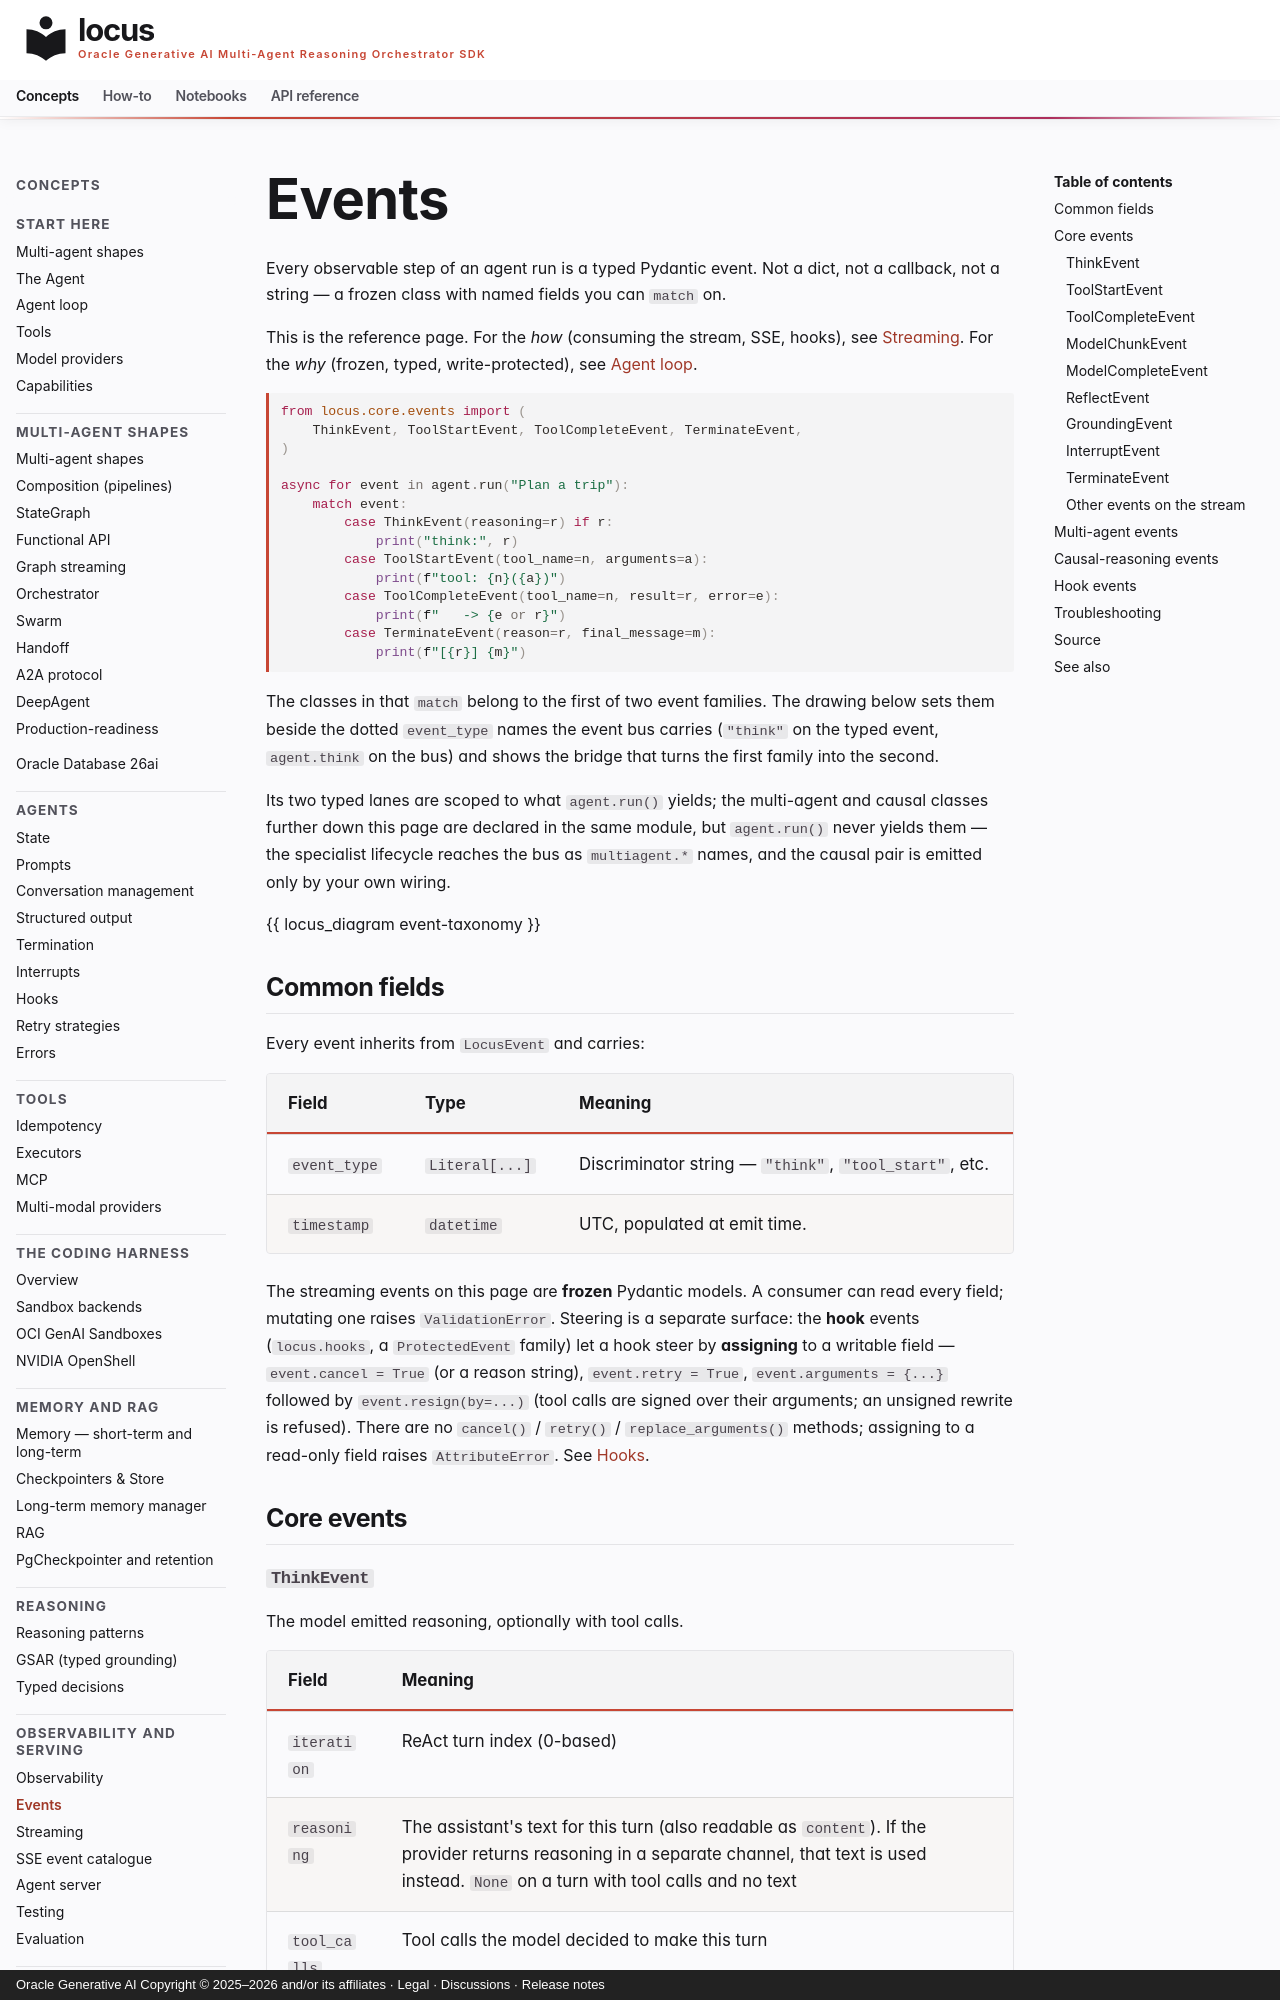

repository: oracle/locus · page: concepts/events/index.html · generator: mkdocs · copyright: Oracle Generative AI Copyright © 2025–2026 and/or its affiliates · Legal · Discussions · Release notes

---
table_filter: true
---

# Events

Every observable step of an agent run is a typed Pydantic event. Not
a dict, not a callback, not a string — a frozen class with named
fields you can `match` on.

This is the reference page. For the *how* (consuming the stream,
SSE, hooks), see [Streaming](streaming.md). For the *why* (frozen,
typed, write-protected), see [Agent loop](agent-loop.md).

```python
from locus.core.events import (
    ThinkEvent, ToolStartEvent, ToolCompleteEvent, TerminateEvent,
)

async for event in agent.run("Plan a trip"):
    match event:
        case ThinkEvent(reasoning=r) if r:
            print("think:", r)
        case ToolStartEvent(tool_name=n, arguments=a):
            print(f"tool: {n}({a})")
        case ToolCompleteEvent(tool_name=n, result=r, error=e):
            print(f"   -> {e or r}")
        case TerminateEvent(reason=r, final_message=m):
            print(f"[{r}] {m}")
```

The classes in that `match` belong to the first of two event
families. The drawing below sets them beside the dotted `event_type`
names the event bus carries (`"think"` on the typed event,
`agent.think` on the bus) and shows the bridge that turns the first
family into the second.

Its two typed lanes are scoped to what
`agent.run()` yields; the multi-agent and causal classes further down
this page are declared in the same module, but `agent.run()` never
yields them — the specialist lifecycle reaches the bus as
`multiagent.*` names, and the causal pair is emitted only by your own
wiring.

{{ locus_diagram event-taxonomy }}

## Common fields

Every event inherits from `LocusEvent` and carries:

| Field | Type | Meaning |
|---|---|---|
| `event_type` | `Literal[...]` | Discriminator string — `"think"`, `"tool_start"`, etc. |
| `timestamp` | `datetime` | UTC, populated at emit time. |

The streaming events on this page are **frozen** Pydantic models. A
consumer can read every field; mutating one raises `ValidationError`.
Steering is a separate surface: the **hook** events (`locus.hooks`,
a `ProtectedEvent` family) let a hook steer by **assigning** to a
writable field — `event.cancel = True` (or a reason string),
`event.retry = True`, `event.arguments = {...}` followed by
`event.resign(by=...)` (tool calls are signed over their arguments; an
unsigned rewrite is refused). There are no `cancel()` / `retry()` /
`replace_arguments()` methods; assigning to a read-only field raises
`AttributeError`. See [Hooks](hooks.md).

## Core events
